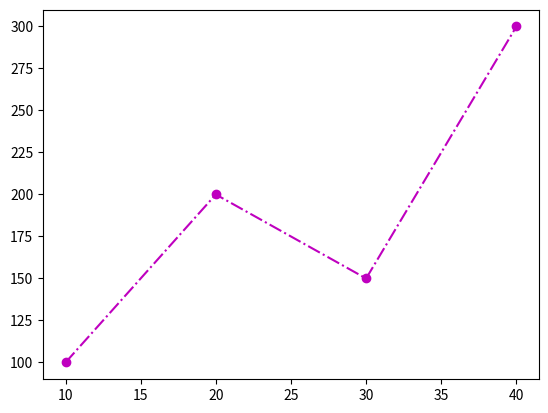

Write Python code to recreate this figure.
import matplotlib.pyplot as plt
x = [10,20,30,40]
y = [100,200,150,300]
plt.plot(x,y,'mo-.')
plt.show()
